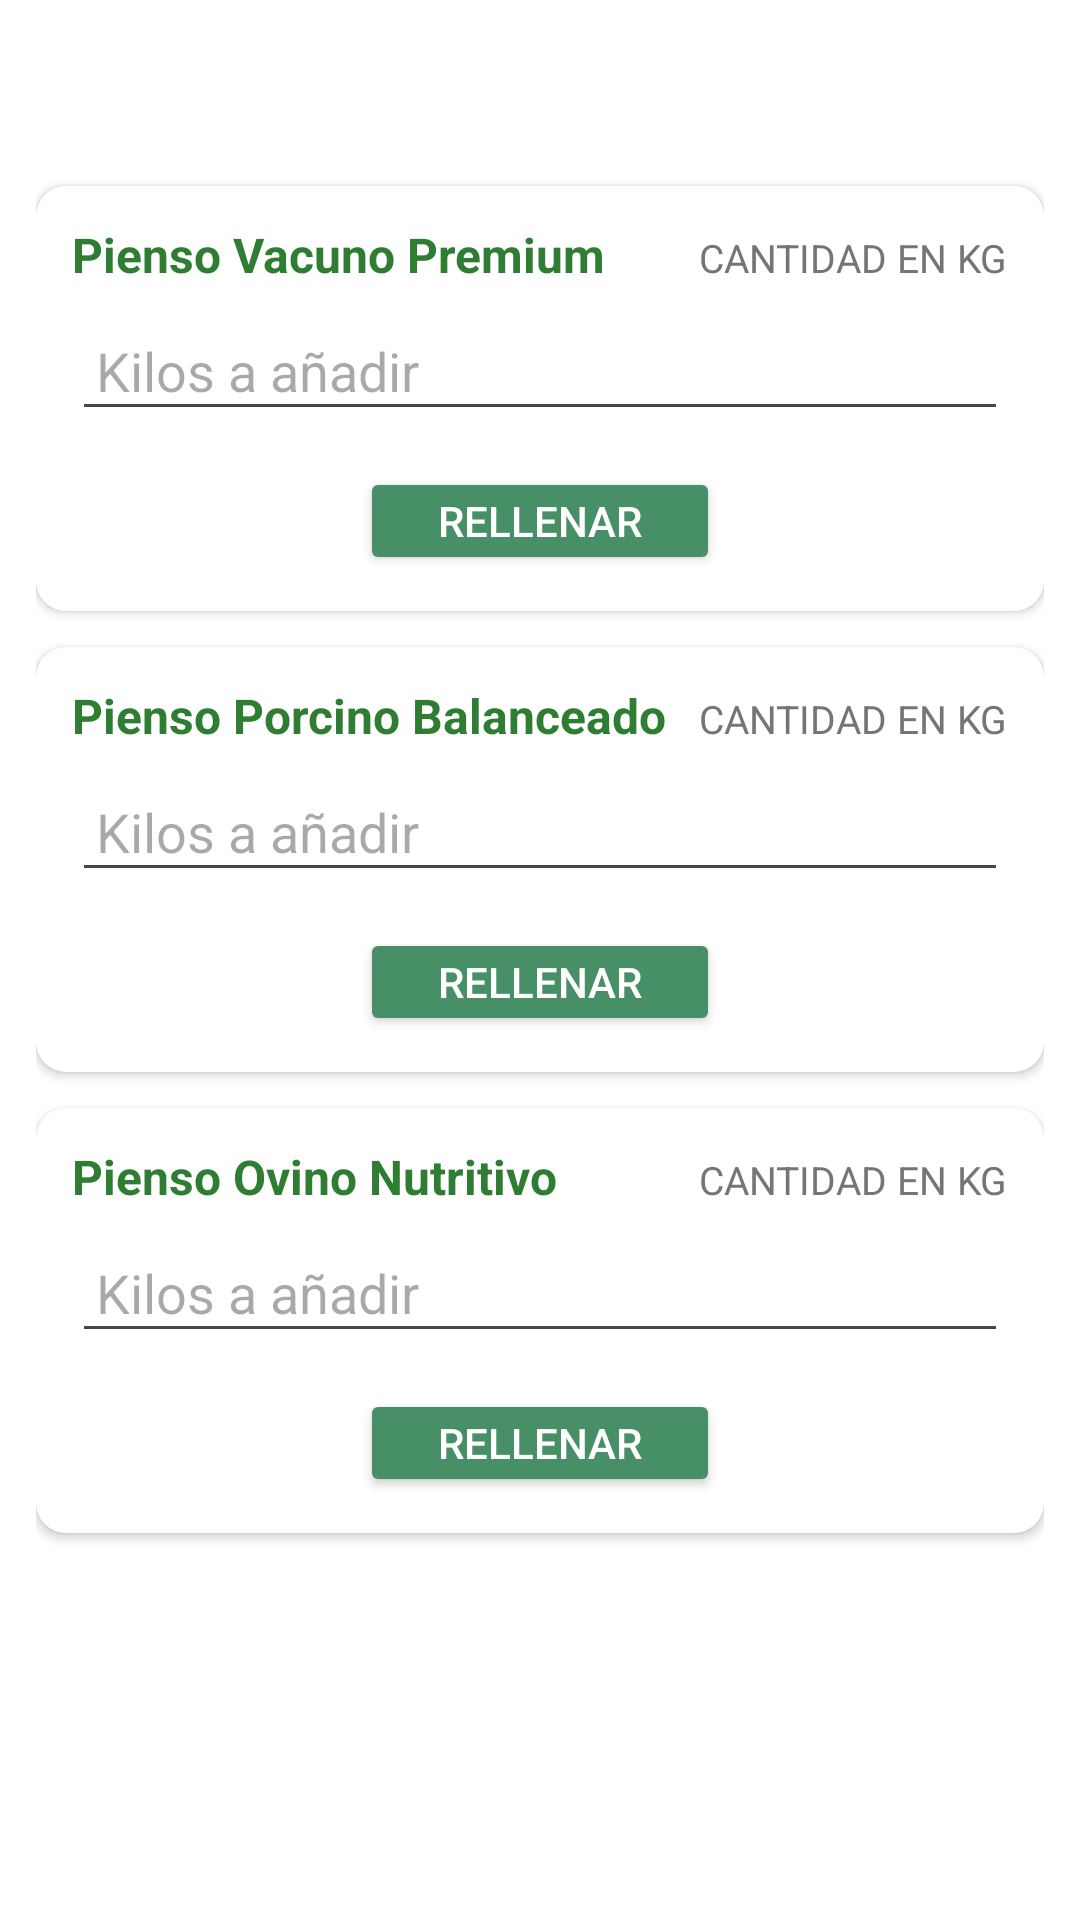

Reconstruct the res/layout file that produces this screen, plus the resources it refers to.
<!-- AndroidManifest.xml: application theme Theme.AppAgroManager -->
<!-- res/layout/fragment_pienso_estadistica.xml -->
<LinearLayout xmlns:android="http://schemas.android.com/apk/res/android"
    xmlns:app="http://schemas.android.com/apk/res-auto"
    android:orientation="vertical"
    android:background="@color/white"
    android:padding="12dp"
    android:layout_width="match_parent"
    android:layout_height="match_parent">

    <androidx.cardview.widget.CardView
        android:id="@+id/cardMaiz"
        android:layout_marginTop="50dp"
        android:layout_width="match_parent"
        android:layout_height="wrap_content"
        android:layout_marginBottom="12dp"
        android:elevation="3dp"
        app:cardCornerRadius="10dp"
        android:background="@android:color/white">

        <LinearLayout
            android:orientation="vertical"
            android:padding="12dp"
            android:layout_width="match_parent"
            android:layout_height="wrap_content">

            <LinearLayout
                android:orientation="horizontal"
                android:layout_width="match_parent"
                android:layout_height="wrap_content">

                <TextView
                    android:id="@+id/tvVacuno"
                    android:layout_width="0dp"
                    android:layout_height="wrap_content"
                    android:layout_weight="1"
                    android:text="Pienso Vacuno Premium"
                    android:textSize="16sp"
                    android:textStyle="bold"
                    android:textColor="#2E7D32" />

                <TextView
                    android:id="@+id/tvCantidadVacuno"
                    android:text="CANTIDAD EN KG"
                    android:textSize="13sp"
                    android:textColor="#757575"
                    android:layout_width="wrap_content"
                    android:layout_height="wrap_content" />
            </LinearLayout>

            <EditText
                android:id="@+id/etVacuno"
                android:hint="Kilos a añadir"
                android:inputType="numberDecimal"
                android:layout_width="match_parent"
                android:layout_height="40dp"
                android:layout_marginTop="8dp"
                android:padding="8dp" />

            <Button
                android:id="@+id/btnVacuno"
                android:text="Rellenar"
                android:backgroundTint="#468f67"
                android:textColor="#FFFFFF"
                android:layout_width="120dp"
                android:layout_height="36dp"
                android:layout_gravity="center"
                android:layout_marginTop="12dp"
                android:paddingVertical="6dp" />
        </LinearLayout>
    </androidx.cardview.widget.CardView>

    <androidx.cardview.widget.CardView
        android:id="@+id/cardAvena"
        android:layout_width="match_parent"
        android:layout_height="wrap_content"
        android:layout_marginBottom="12dp"
        android:elevation="3dp"
        app:cardCornerRadius="10dp"
        android:background="@android:color/white">

        <LinearLayout
            android:orientation="vertical"
            android:padding="12dp"
            android:layout_width="match_parent"
            android:layout_height="wrap_content">

            <LinearLayout
                android:orientation="horizontal"
                android:layout_width="match_parent"
                android:layout_height="wrap_content">

                <TextView
                    android:id="@+id/tvPorcino"
                    android:text="Pienso Porcino Balanceado"
                    android:textSize="16sp"
                    android:textStyle="bold"
                    android:textColor="#2E7D32"
                    android:layout_weight="1"
                    android:layout_width="0dp"
                    android:layout_height="wrap_content" />

                <TextView
                    android:id="@+id/tvCantidadPorcino"
                    android:text="CANTIDAD EN KG"
                    android:textSize="13sp"
                    android:textColor="#757575"
                    android:layout_width="wrap_content"
                    android:layout_height="wrap_content" />
            </LinearLayout>

            <EditText
                android:id="@+id/etPorcino"
                android:hint="Kilos a añadir"
                android:inputType="numberDecimal"
                android:layout_width="match_parent"
                android:layout_height="40dp"
                android:layout_marginTop="8dp"
                android:padding="8dp" />

            <Button
                android:id="@+id/btnPorcino"
                android:text="Rellenar"
                android:backgroundTint="#468f67"
                android:textColor="#FFFFFF"
                android:layout_width="120dp"
                android:layout_height="36dp"
                android:layout_gravity="center"
                android:layout_marginTop="12dp"
                android:paddingVertical="6dp" />
        </LinearLayout>
    </androidx.cardview.widget.CardView>

    <androidx.cardview.widget.CardView
        android:id="@+id/cardCebada"
        android:layout_width="match_parent"
        android:layout_height="wrap_content"
        android:elevation="3dp"
        app:cardCornerRadius="10dp"
        android:background="@android:color/white">

        <LinearLayout
            android:orientation="vertical"
            android:padding="12dp"
            android:layout_width="match_parent"
            android:layout_height="wrap_content">

            <LinearLayout
                android:orientation="horizontal"
                android:layout_width="match_parent"
                android:layout_height="wrap_content">

                <TextView
                    android:id="@+id/tvOvino"
                    android:text="Pienso Ovino Nutritivo"
                    android:textSize="16sp"
                    android:textStyle="bold"
                    android:textColor="#2E7D32"
                    android:layout_weight="1"
                    android:layout_width="0dp"
                    android:layout_height="wrap_content" />

                <TextView
                    android:id="@+id/tvCantidadOvino"
                    android:text="CANTIDAD EN KG"
                    android:textSize="13sp"
                    android:textColor="#757575"
                    android:layout_width="wrap_content"
                    android:layout_height="wrap_content" />
            </LinearLayout>

            <EditText
                android:id="@+id/etOvino"
                android:hint="Kilos a añadir"
                android:inputType="numberDecimal"
                android:layout_width="match_parent"
                android:layout_height="40dp"
                android:layout_marginTop="8dp"
                android:padding="8dp" />

            <Button
                android:id="@+id/btnOvino"
                android:text="Rellenar"
                android:backgroundTint="#468f67"
                android:textColor="#FFFFFF"
                android:layout_width="120dp"
                android:layout_height="36dp"
                android:layout_gravity="center"
                android:layout_marginTop="12dp"
                android:paddingVertical="6dp" />
        </LinearLayout>
    </androidx.cardview.widget.CardView>
</LinearLayout>
<!-- resources referenced by this layout -->
<resources>
  <color name="white">#FFFFFFFF</color>
  <style name="Theme.AppAgroManager" parent="Base.Theme.AppAgroManager" />
  <style name="Base.Theme.AppAgroManager" parent="Theme.Material3.DayNight.NoActionBar">
          <item name="android:editTextStyle">@style/Widget.MaterialComponents.TextInputEditText.FilledBox</item>
          <item name="android:statusBarColor">#000000</item>
          <item name="android:navigationBarColor">#000000</item>
          <item name="android:windowLightStatusBar">false</item>
  
      </style>
</resources>
